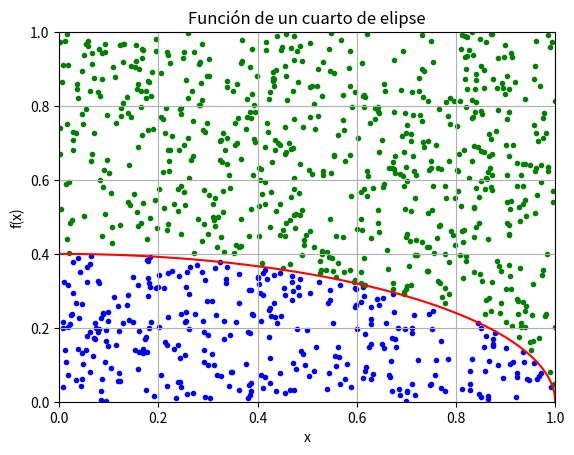

This figure's Python source:
# -*- coding: utf-8 -*-
"""
Created on Sun Feb 27 22:09:42 2022

[redacted]
"""

import numpy as np;
import matplotlib.pyplot as plt
import random

n=1000
a=1
b=0.4
l1=[];l2=[]
l3=[];l4=[]
cuenta=[];aciertos=0
def f(x):
    return (b/a)*np.sqrt((a**2)-(x**2))
for i in range(0,n):
    x1=random.random()
    y1=random.random()
    if y1<(b/a)*np.sqrt((a**2)-(x1**2)):
        l1.append(x1)
        l2.append(y1)
        aciertos+=1
        cuenta.append(aciertos)
    else:
        l3.append(x1)
        l4.append(y1)

print("Se utilizan numeros aleatorios que siguen una distribucion uniforme (0,1)")   
print("Aciertos que caen dentro de la funcion:  ",len(cuenta))
print("Aciertos que caen fuera de la funcion:  ",np.abs(n-len(cuenta)))
print("Total de aciertos:  ",n)        
x=np.linspace(0,1,1000)
v=[0,1,0,1]
plt.plot(x,f(x),color="red" )
plt.xlabel("x")
plt.ylabel("f(x)")
plt.title("Función de un cuarto de elipse")
plt.scatter(l1,l2, color="blue"  , marker   =".")
plt.scatter(l3,l4, color="green"  , marker   =".")
plt.axis(v);plt.grid()


